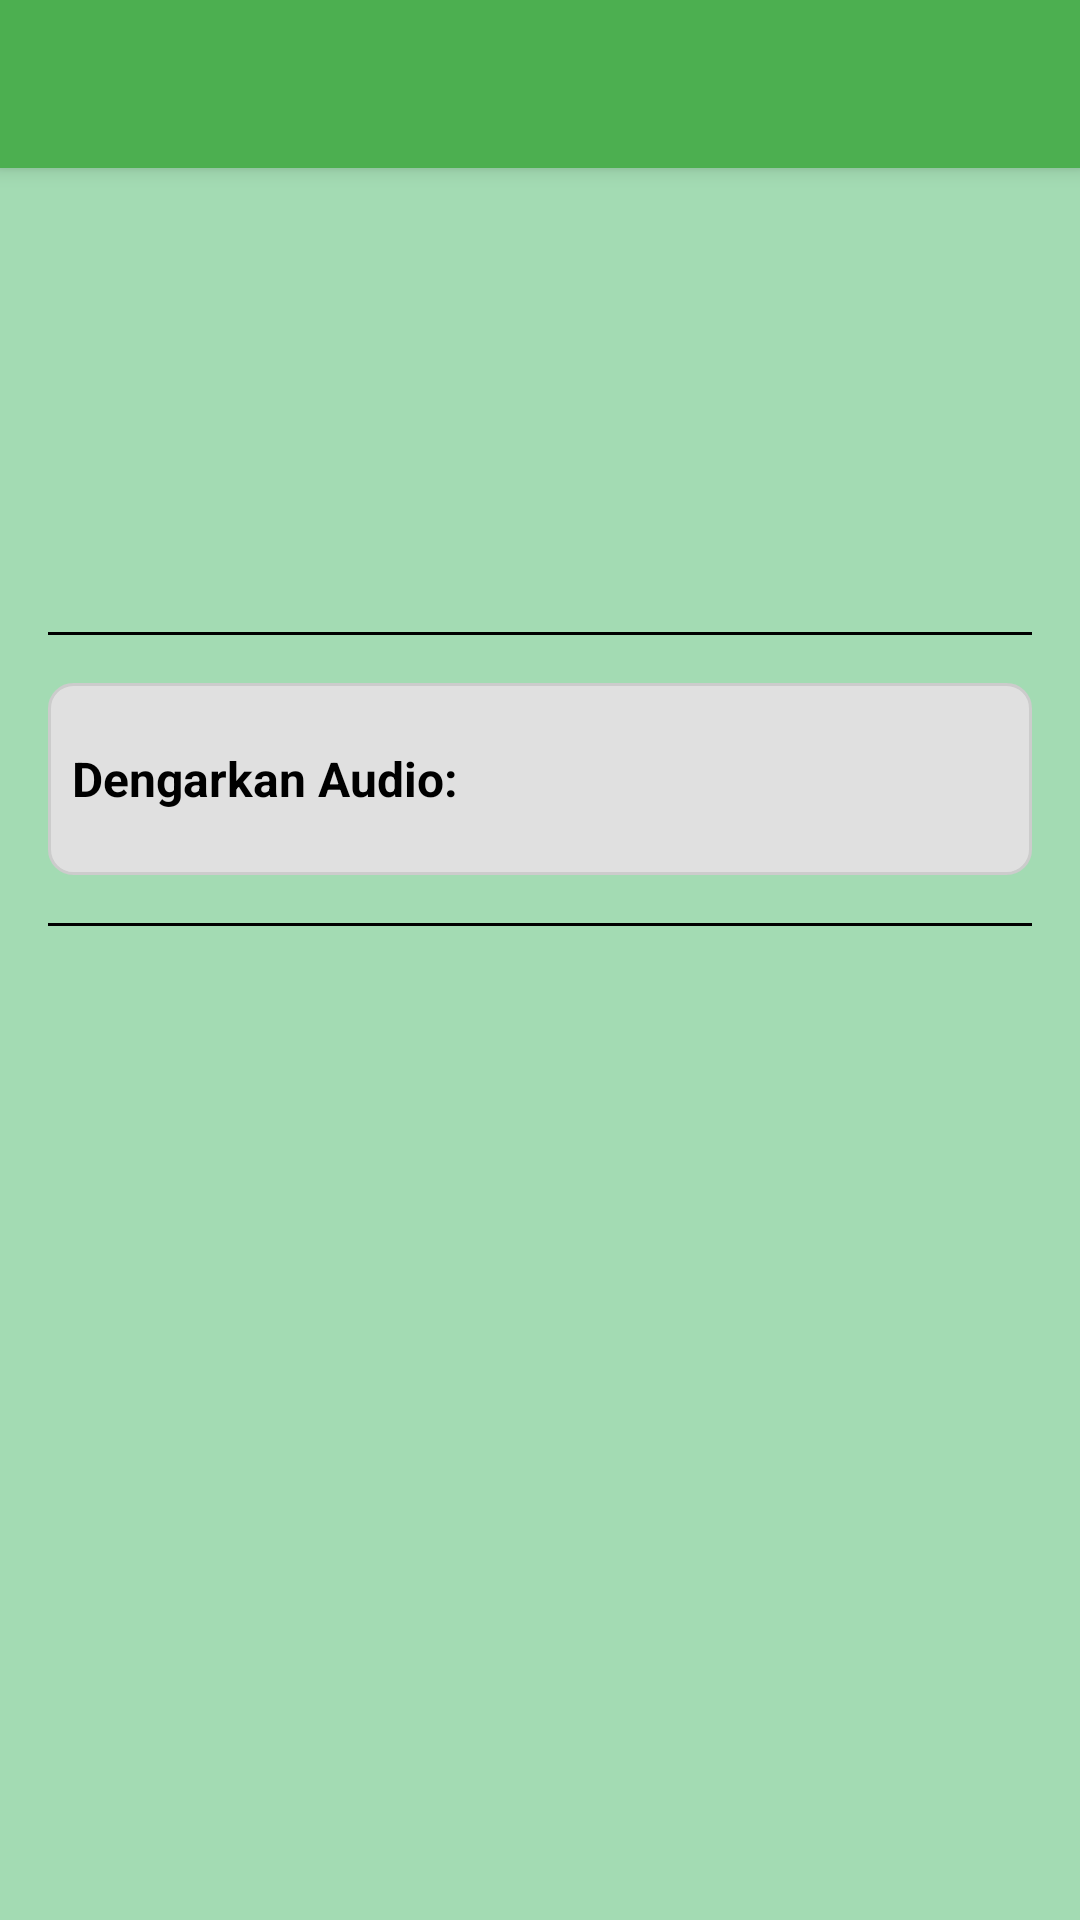

Write the Android layout XML for this screen, with the resource values it uses.
<!-- AndroidManifest.xml: application theme Theme.AplikasiAlQuran -->
<!-- res/layout/activity_detail_surah.xml -->
<?xml version="1.0" encoding="utf-8"?>
<androidx.coordinatorlayout.widget.CoordinatorLayout
    xmlns:android="http://schemas.android.com/apk/res/android"
    xmlns:app="http://schemas.android.com/apk/res-auto"
    xmlns:tools="http://schemas.android.com/tools"
    android:layout_width="match_parent"
    android:layout_height="match_parent"
    tools:context=".DetailSurahActivity"
    android:background="@color/hijau_soft">

    <com.google.android.material.appbar.AppBarLayout
        android:layout_width="match_parent"
        android:layout_height="wrap_content"
        android:theme="@style/Theme.AplikasiAlQuran.AppBarOverlay"
        android:fitsSystemWindows="true">

        <androidx.appcompat.widget.Toolbar
            android:id="@+id/toolbarDetailSurah"
            android:layout_width="match_parent"
            android:layout_height="?attr/actionBarSize"
            android:background="?attr/colorPrimary"
            app:popupTheme="@style/Theme.AplikasiAlQuran.PopupOverlay" />

    </com.google.android.material.appbar.AppBarLayout>

    <androidx.core.widget.NestedScrollView
        android:layout_width="match_parent"
        android:layout_height="match_parent"
        app:layout_behavior="@string/appbar_scrolling_view_behavior">

        <LinearLayout
            android:layout_width="match_parent"
            android:layout_height="wrap_content"
            android:orientation="vertical"
            android:padding="16dp">

            <TextView
                android:id="@+id/tvSurahNameLatinDetail"
                android:layout_width="wrap_content"
                android:layout_height="wrap_content"
                android:textStyle="bold"
                android:textSize="24sp"
                android:textColor="@android:color/black"
                tools:text="Al-Fatihah" />

            <TextView
                android:id="@+id/tvSurahNumberAndPlaceDetail"
                android:layout_width="wrap_content"
                android:layout_height="wrap_content"
                android:layout_marginTop="4dp"
                android:textSize="16sp"
                tools:text="1. Mekah | 7 Ayat"
                android:textColor="@android:color/black"/>

            <TextView
                android:id="@+id/tvSurahMeaningDetail"
                android:layout_width="wrap_content"
                android:layout_height="wrap_content"
                android:layout_marginTop="8dp"
                android:textSize="16sp"
                android:textStyle="italic"
                tools:text="Pembukaan"
                android:textColor="@android:color/black"/>

            <TextView
                android:id="@+id/tvSurahDescriptionDetail"
                android:layout_width="match_parent"
                android:layout_height="wrap_content"
                android:layout_marginTop="16dp"
                android:textSize="14sp"
                android:lineSpacingExtra="4dp"
                android:justificationMode="inter_word"
                android:textColor="@android:color/black"
                tools:text="Surah Al-Fatihah (Pembukaan) adalah surah pertama dalam Al-Qur'an. Surah ini diturunkan di Mekah dan terdiri dari 7 ayat." />

            <View
                android:layout_width="match_parent"
                android:layout_height="1dp"
                android:background="@android:color/black"
                android:layout_marginTop="16dp"
                android:layout_marginBottom="16dp"/>

            <LinearLayout
                android:id="@+id/linearLayoutAudioPlayer"
                android:layout_width="match_parent"
                android:layout_height="wrap_content"
                android:orientation="horizontal"
                android:gravity="center_vertical"
                android:padding="8dp"
                android:background="@drawable/rounded_background"> <TextView
                android:layout_width="wrap_content"
                android:layout_height="wrap_content"
                android:text="Dengarkan Audio:"
                android:textSize="16sp"
                android:textStyle="bold"
                android:textColor="@android:color/black"
                android:layout_marginEnd="16dp"/>

                <ImageButton
                    android:id="@+id/btnPlayPauseAudio"
                    android:layout_width="48dp"
                    android:layout_height="48dp"
                    android:background="?attr/selectableItemBackgroundBorderless"
                    android:src="@drawable/ic_play_arrow"
                    android:contentDescription="Play/Pause Audio" />

                <ProgressBar
                    android:id="@+id/progressBarAudio"
                    android:layout_width="32dp"
                    android:layout_height="32dp"
                    android:layout_marginStart="8dp"
                    android:visibility="gone"/>

            </LinearLayout>

            <View
                android:layout_width="match_parent"
                android:layout_height="1dp"
                android:background="@android:color/black"
                android:layout_marginTop="16dp"
                android:layout_marginBottom="16dp"/>

            <androidx.recyclerview.widget.RecyclerView
                android:id="@+id/recyclerViewAyat"
                android:layout_width="match_parent"
                android:layout_height="wrap_content"
                android:nestedScrollingEnabled="false"
                tools:listitem="@layout/item_ayat" />

        </LinearLayout>
    </androidx.core.widget.NestedScrollView>

    <ProgressBar
        android:id="@+id/progressBar"
        android:layout_width="wrap_content"
        android:layout_height="wrap_content"
        android:layout_gravity="center"
        android:visibility="gone"/>

</androidx.coordinatorlayout.widget.CoordinatorLayout>
<!-- res/layout/item_ayat.xml (included above) -->
<?xml version="1.0" encoding="utf-8"?>
<com.google.android.material.card.MaterialCardView
    xmlns:android="http://schemas.android.com/apk/res/android"
    xmlns:app="http://schemas.android.com/apk/res-auto"
    android:layout_width="match_parent"
    android:layout_height="wrap_content"
    android:layout_margin="8dp"
    app:cardCornerRadius="8dp"
    app:cardElevation="4dp"
    android:background="@color/hijau_soft">

    <LinearLayout
        android:layout_width="match_parent"
        android:layout_height="wrap_content"
        android:orientation="vertical"
        android:padding="16dp">

        <TextView
            android:id="@+id/tvAyatNumber"
            android:layout_width="wrap_content"
            android:layout_height="wrap_content"
            android:text="1"
            android:textStyle="bold"
            android:textSize="14sp"
            android:textColor="@color/hijau_gelap_teks" />

        <TextView
            android:id="@+id/tvAyatArabic"
            android:layout_width="match_parent"
            android:layout_height="wrap_content"
            android:layout_marginTop="8dp"
            android:gravity="end"
            android:text="بِسْمِ اللَّهِ الرَّحْمَٰنِ الرَّحِيمِ"
            android:textSize="28sp"
            android:fontFamily="sans-serif"
            android:textColor="@color/black" />

        <TextView
            android:id="@+id/tvAyatTransliteration"
            android:layout_width="match_parent"
            android:layout_height="wrap_content"
            android:layout_marginTop="8dp"
            android:text="bismi Allāhi al-raḥmāni al-raḥīmi"
            android:textSize="14sp"
            android:textStyle="italic"
            android:textColor="@color/abu_tua" />

        <TextView
            android:id="@+id/tvAyatIndonesia"
            android:layout_width="match_parent"
            android:layout_height="wrap_content"
            android:layout_marginTop="8dp"
            android:text="Dengan menyebut nama Allah Yang Maha Pengasih lagi Maha Penyayang."
            android:textSize="16sp"
            android:textColor="@color/hijau_gelap_teks" />

    </LinearLayout>
</com.google.android.material.card.MaterialCardView>
<!-- resources referenced by this layout -->
<resources>
  <color name="abu_tua">#323131</color>
  <color name="black">#FF000000</color>
  <color name="hijau_gelap_teks">#1B5E20</color>
  <color name="hijau_soft">#A3DBB3</color>
  <!-- drawable rounded_background (drawable) -->
  <?xml version="1.0" encoding="utf-8"?>
  <shape xmlns:android="http://schemas.android.com/apk/res/android">
      <solid android:color="#E0E0E0"/> <corners android:radius="8dp"/>
      <stroke android:width="1dp" android:color="#CCCCCC"/>
  </shape>
  <style name="Theme.AplikasiAlQuran.AppBarOverlay" parent="ThemeOverlay.AppCompat.Dark.ActionBar" />
  <style name="Theme.AplikasiAlQuran.PopupOverlay" parent="ThemeOverlay.AppCompat.Light" />
  <style name="Theme.AplikasiAlQuran" parent="Theme.MaterialComponents.DayNight.NoActionBar">
          <item name="colorPrimary">@color/hijau_primary</item>
          <item name="colorPrimaryVariant">@color/hijau_primary_dark</item>
          <item name="colorOnPrimary">@color/white</item>
          <item name="colorSecondary">@color/hijau_accent</item>
          <item name="colorSecondaryVariant">@color/hijau_accent</item>
          <item name="colorOnSecondary">@color/black</item>
          <item name="android:statusBarColor" tools:targetApi="l">?attr/colorPrimaryVariant</item>
          <item name="android:navigationBarColor">?attr/colorPrimaryVariant</item>
      </style>
  <color name="hijau_primary">#4CAF50</color>
  <color name="hijau_primary_dark">#388E3C</color>
  <color name="white">#FFFFFFFF</color>
  <color name="hijau_accent">#8BC34A</color>
</resources>
